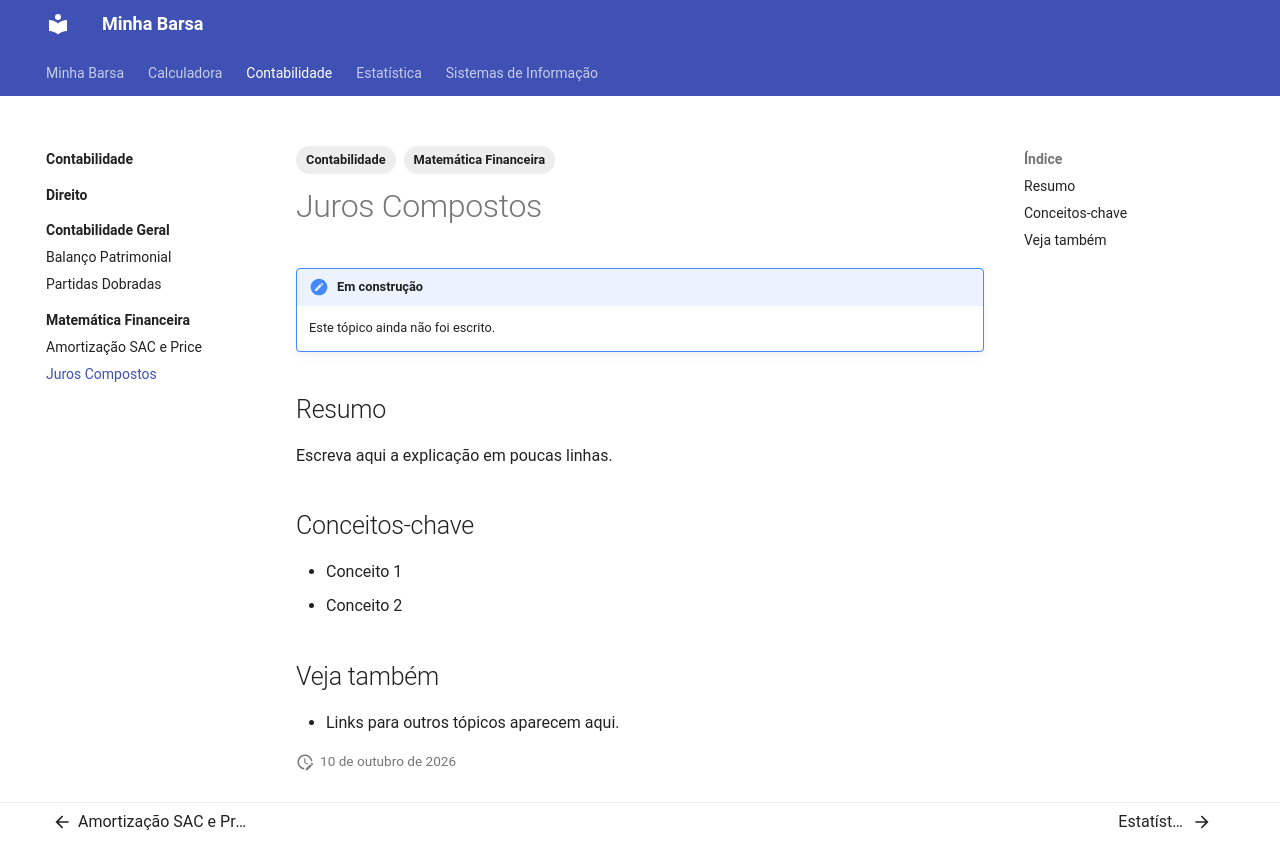

repository: amandaheld96-spec/minha-barsa · page: contabilidade/matematica-financeira/juros-compostos/index.html · generator: mkdocs

---
tags:
  - Contabilidade
  - Matemática Financeira
---

# Juros Compostos

!!! note "Em construção"
    Este tópico ainda não foi escrito.

## Resumo

Escreva aqui a explicação em poucas linhas.

## Conceitos-chave

- Conceito 1
- Conceito 2

## Veja também

- Links para outros tópicos aparecem aqui.
